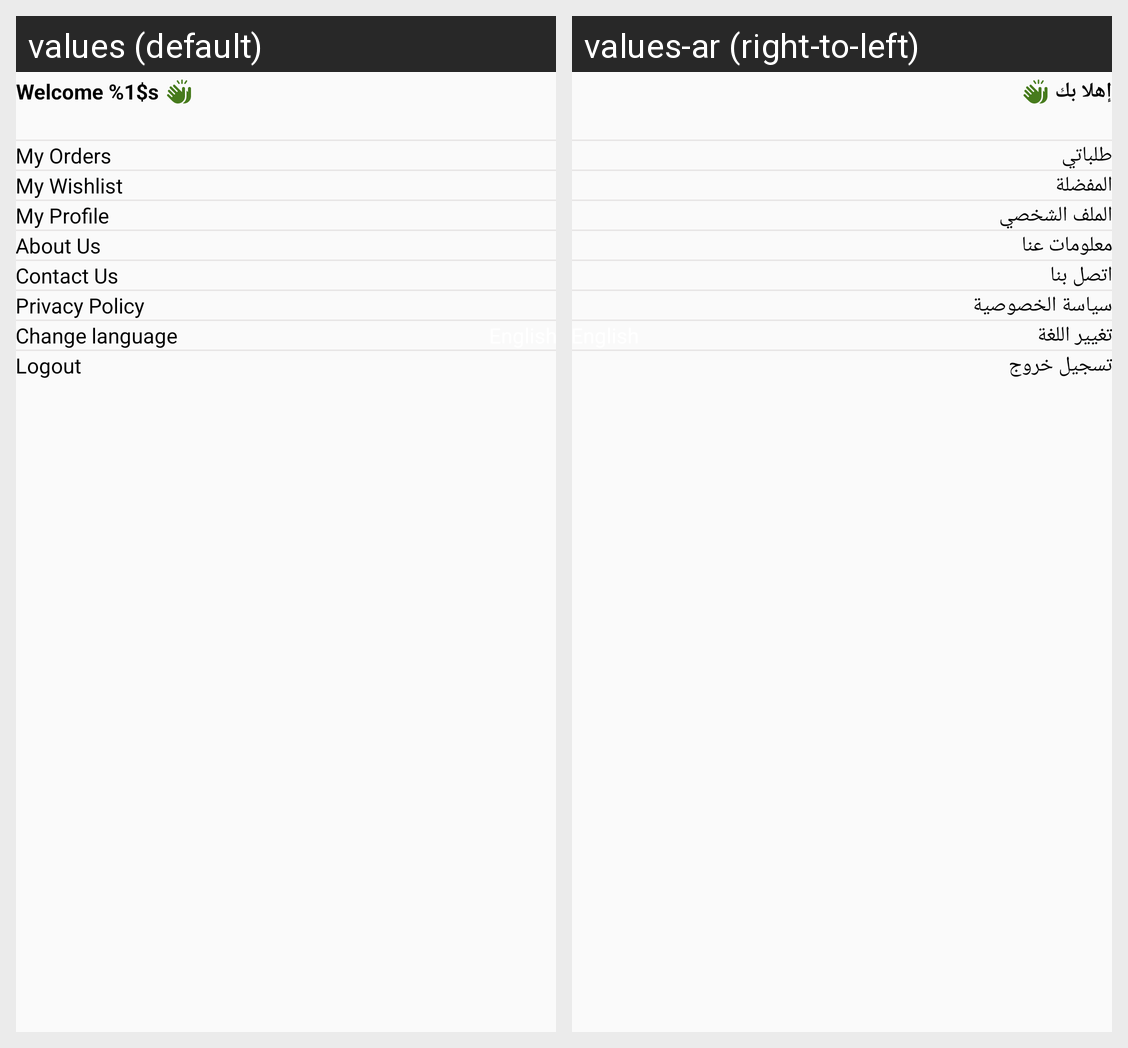

Here is an Android app screen in its default locale and in the app's own translations. Write out the translated-string differences for the strings that appear on this screen.
Android screen res/layout/fragment_more.xml rendered under 2 locales, left to right: values (default), values-ar (right-to-left). Device: Nexus 5 (rendered at 1080×1920; each locale shown at half size, 540×960, under a caption strip naming it); theme Theme.RoknEltayb.
Strings drawn on this screen, with the default value and each locale's value (text and hints the layout hard-codes, and strings that could not be matched under every locale, appear in the picture but are not listed):

welcome
  values: Welcome %1$s
  values-ar: إهلا بك

my_orders
  values: My Orders
  values-ar: طلباتي

my_wishlist
  values: My Wishlist
  values-ar: المفضلة

my_profile
  values: My Profile
  values-ar: الملف الشخصي

about_us
  values: About Us
  values-ar: معلومات عنا

contact_us
  values: Contact Us
  values-ar: اتصل بنا

privacy_policy
  values: Privacy Policy
  values-ar: سياسة الخصوصية

change_language
  values: Change language
  values-ar: تغيير اللغة

logout
  values: Logout
  values-ar: تسجيل خروج
